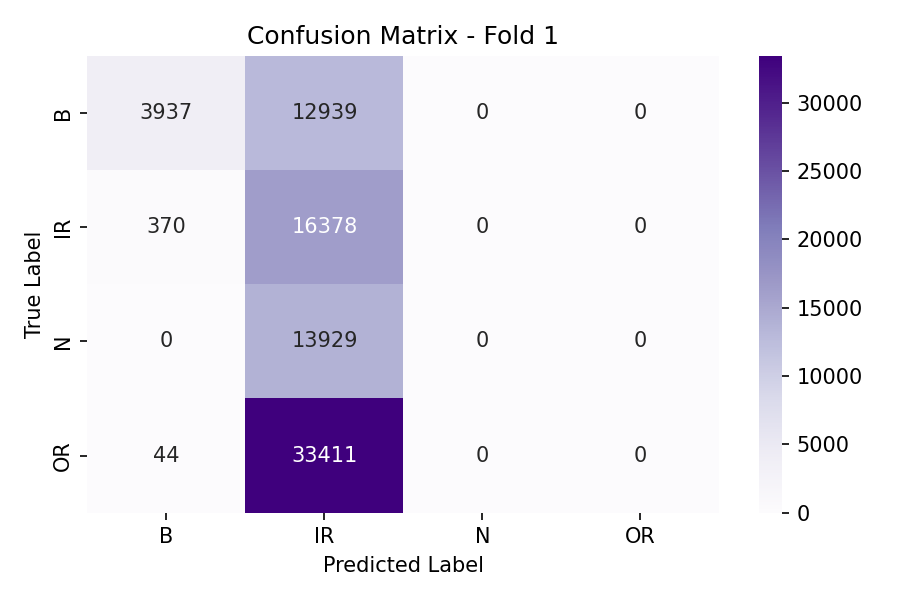

Source data for this figure (header and first rows):
, B, IR, N, OR
B, 3937, 12939, 0, 0
IR, 370, 16378, 0, 0
N, 0, 13929, 0, 0
OR, 44, 33411, 0, 0
